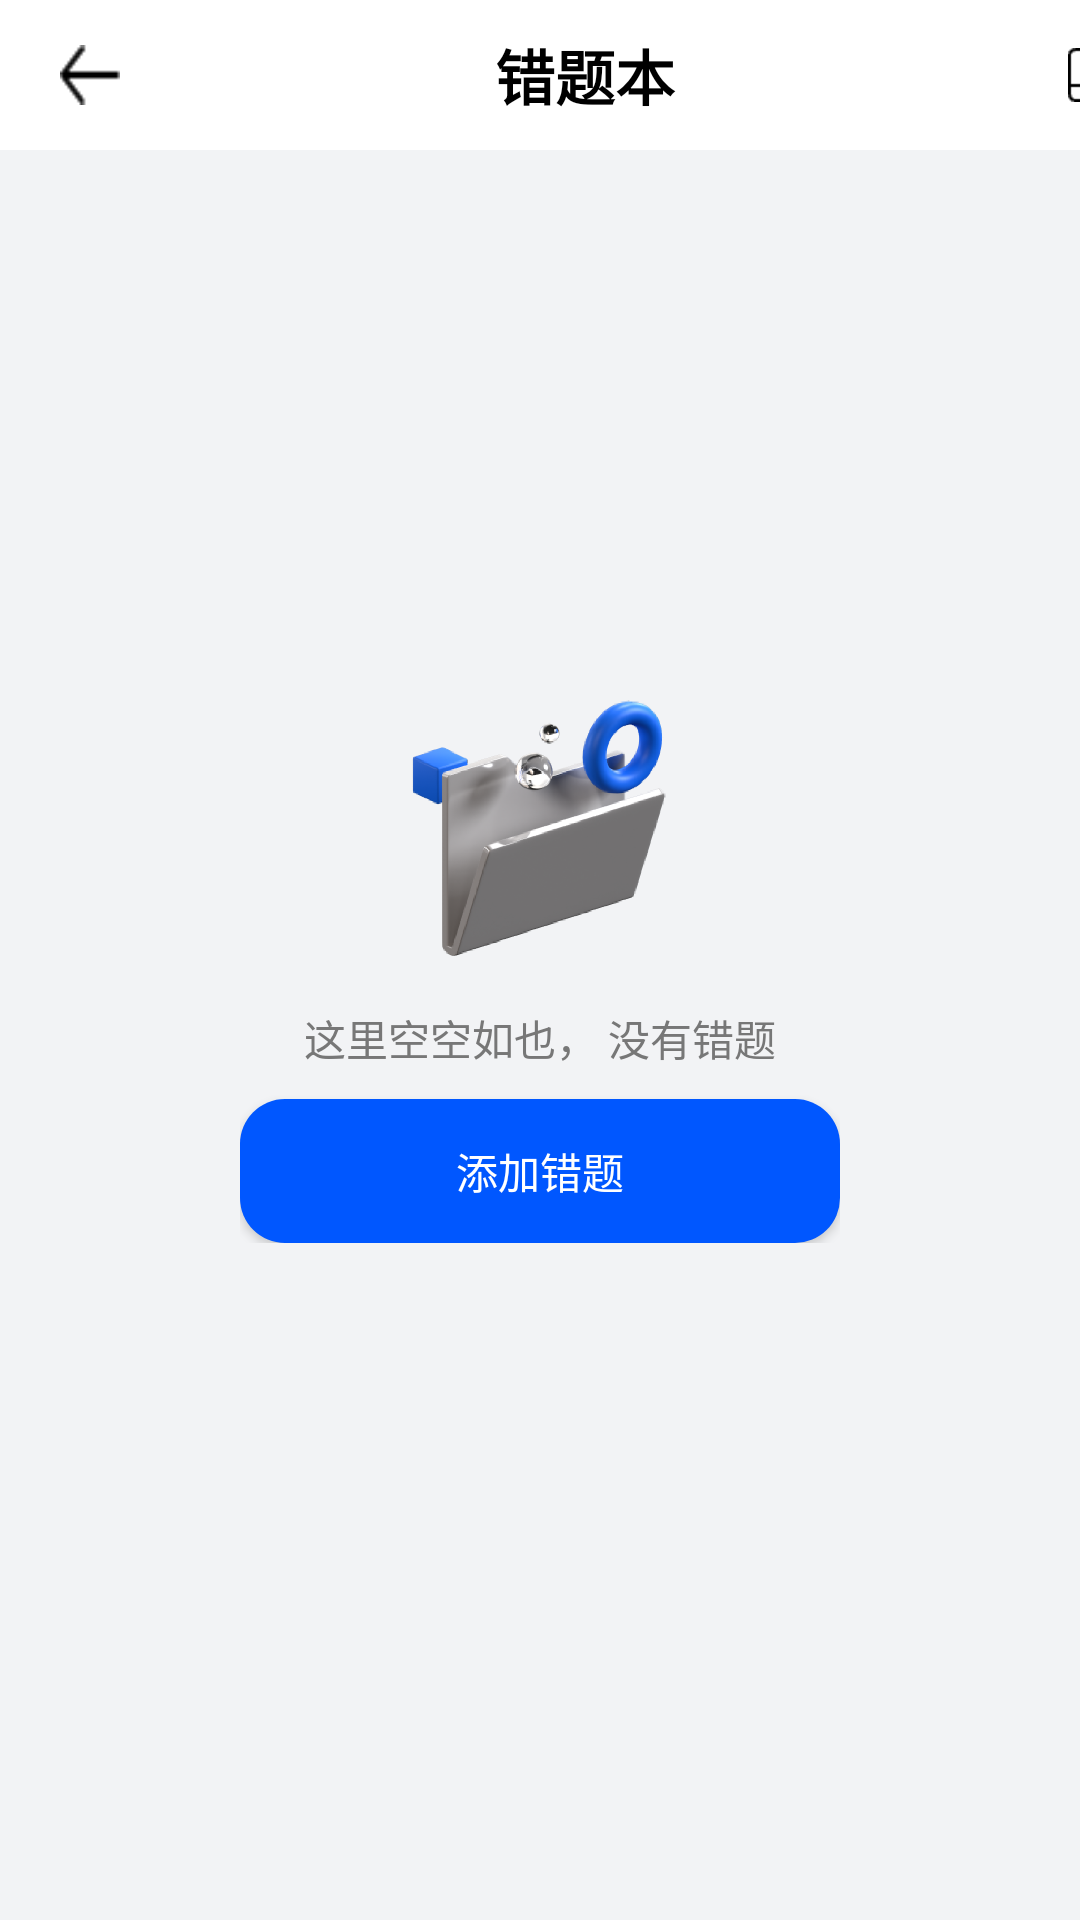

Write the Android layout XML for this screen, with the resource values it uses.
<!-- AndroidManifest.xml: application theme Theme.AppCompat.NoActionBar -->
<!-- res/layout/activity_detail_list.xml -->
<?xml version="1.0" encoding="utf-8"?>
<RelativeLayout xmlns:android="http://schemas.android.com/apk/res/android"
    xmlns:tools="http://schemas.android.com/tools"
    xmlns:app="http://schemas.android.com/apk/res-auto"
    android:layout_width="match_parent"
    android:layout_height="match_parent"
    android:orientation="vertical"
    android:background="@color/bg_color">

  <LinearLayout
      android:layout_width="match_parent"
      android:layout_height="50dp"
      android:layout_marginTop="0dp"
      android:background="@color/white"
      android:orientation="horizontal">

    <ImageButton
        android:id="@+id/bt_back"
        android:layout_width="20dp"
        android:layout_height="20dp"
        android:layout_marginStart="20dp"
        android:layout_marginTop="15dp"
        android:background="@color/white"
        android:scaleType="fitXY"
        android:src="@mipmap/back_button" />

    <TextView
        android:layout_width="310dp"
        android:layout_height="30dp"
        android:layout_marginTop="10dp"
        android:textSize="20sp"
        android:textStyle="bold"
        android:gravity="center"
        android:text="错题本"
        android:textColor="@color/black" />

    <ImageButton
        android:id="@+id/bt_delete"
        android:layout_width="30dp"
        android:layout_height="30dp"
        android:background="@color/white"
        android:layout_marginTop="10dp"
        android:src="@mipmap/delete_button" />

  </LinearLayout>

  <LinearLayout
      android:id="@+id/no_content"
      android:layout_width="wrap_content"
      android:layout_height="wrap_content"
      android:orientation="vertical"
      android:gravity="center"
      android:layout_centerVertical="true"
      android:layout_centerHorizontal="true" >

    <ImageView
        android:layout_width="100dp"
        android:layout_height="100dp"
        android:src="@mipmap/no_content" />

    <TextView
        android:layout_marginTop="10dp"
        android:layout_width="wrap_content"
        android:layout_height="wrap_content"
        android:textColor="@color/grey"
        android:text="这里空空如也， 没有错题"/>

    <Button
        android:id="@+id/add_content"
        android:layout_marginTop="10dp"
        android:layout_width="200dp"
        android:layout_height="wrap_content"
        android:background="@drawable/login"
        android:text="添加错题"/>
  </LinearLayout>


</RelativeLayout>
<!-- resources referenced by this layout -->
<resources>
  <color name="bg_color">#f2f3f5</color>
  <color name="black">#FF000000</color>
  <color name="grey">#777777</color>
  <color name="white">#FFFFFFFF</color>
  <!-- drawable login (drawable) -->
  <?xml version="1.0" encoding="utf-8"?>
  <shape xmlns:android="http://schemas.android.com/apk/res/android">
      
      <solid android:color="#0057FF"/>
      
      <corners android:radius="@dimen/sign_up_bg"/>
  </shape>
  <!-- mipmap back_button: png bitmap (mipmap-xhdpi, 129 bytes) -->
  <!-- mipmap delete_button: png bitmap (mipmap-xhdpi, 312 bytes) -->
  <!-- mipmap no_content: png bitmap (mipmap-xhdpi, 93993 bytes) -->
  <dimen name="sign_up_bg">15dp</dimen>
</resources>
